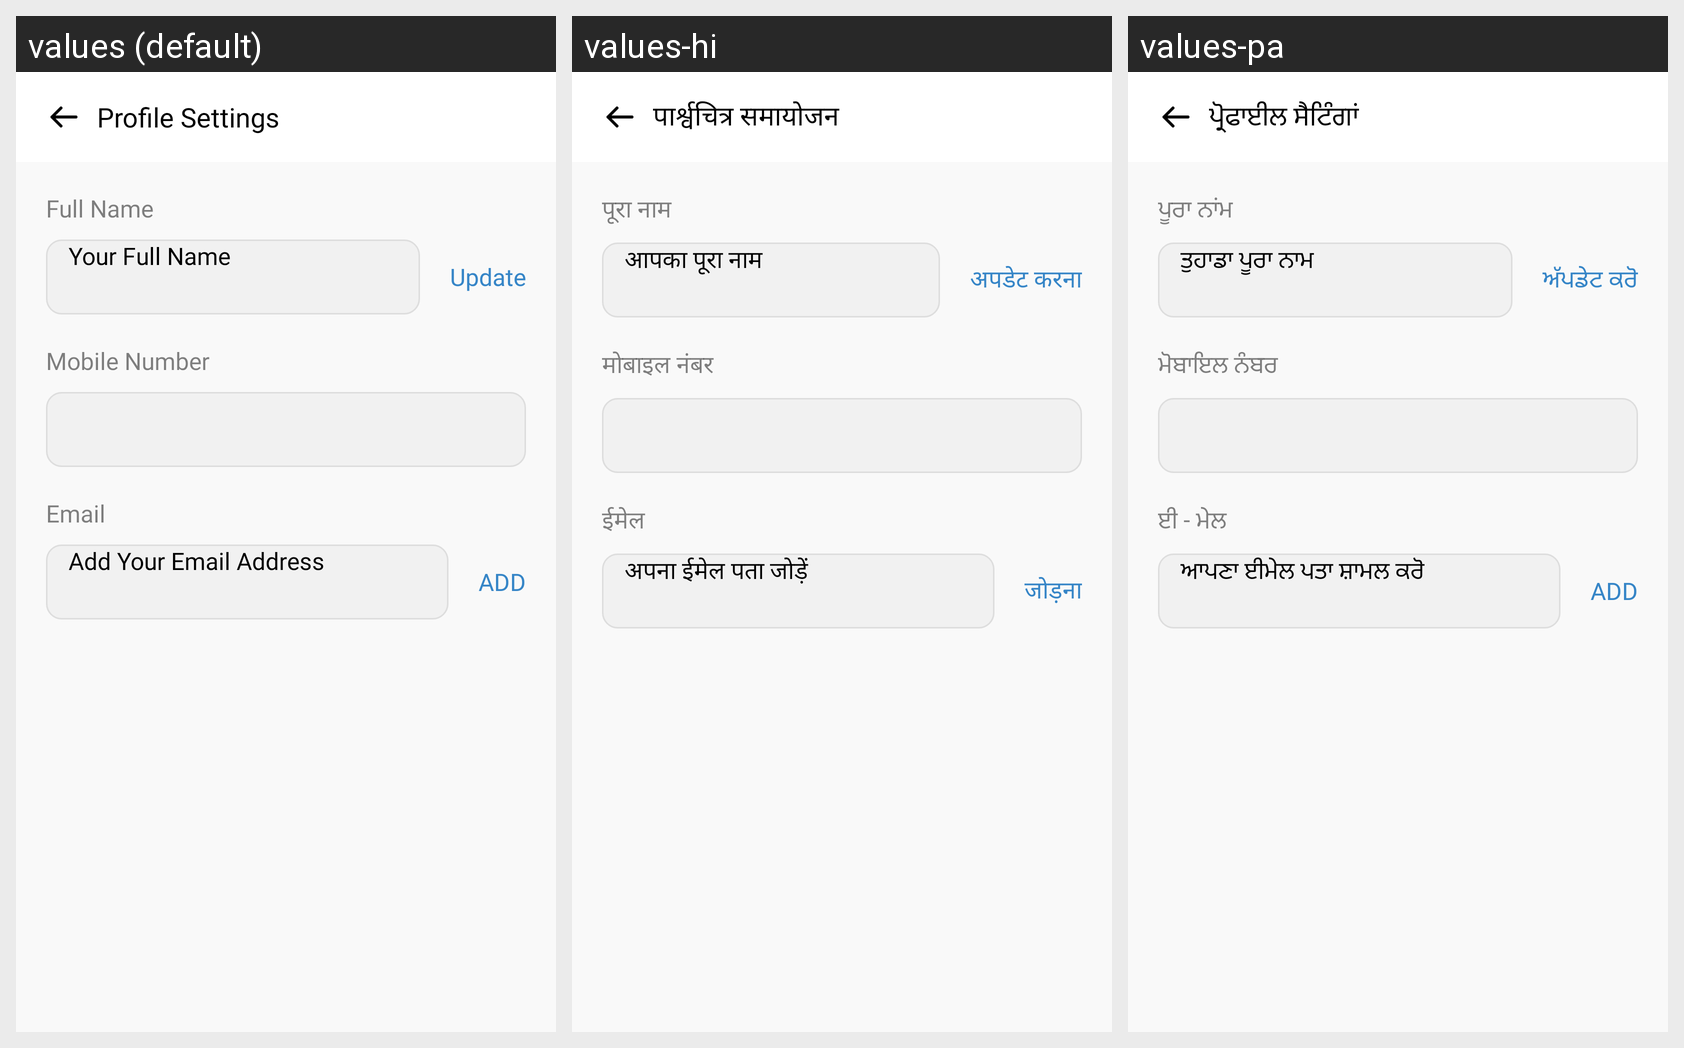

Translations of the strings shown on this Android screen, per locale in the grid:
Android screen res/layout/activity_profile_settings.xml rendered under 3 locales, left to right: values (default), values-hi, values-pa. Device: Nexus 5 (rendered at 1080×1920; each locale shown at half size, 540×960, under a caption strip naming it); theme Theme.Flow.
Strings drawn on this screen, with the default value and each locale's value (text and hints the layout hard-codes, and strings that could not be matched under every locale, appear in the picture but are not listed):

profile_settings
  values: Profile Settings
  values-hi: पार्श्वचित्र समायोजन
  values-pa: ਪ੍ਰੋਫਾਈਲ ਸੈਟਿੰਗਾਂ

full_name
  values: Full Name
  values-hi: पूरा नाम
  values-pa: ਪੂਰਾ ਨਾਂਮ

your_full_name
  values: Your Full Name
  values-hi: आपका पूरा नाम
  values-pa: ਤੁਹਾਡਾ ਪੂਰਾ ਨਾਮ

update
  values: Update
  values-hi: अपडेट करना
  values-pa: ਅੱਪਡੇਟ ਕਰੋ

mobile_number
  values: Mobile Number
  values-hi: मोबाइल नंबर
  values-pa: ਮੋਬਾਇਲ ਨੰਬਰ

email
  values: Email
  values-hi: ईमेल
  values-pa: ਈ - ਮੇਲ

add_your_email_address
  values: Add Your Email Address
  values-hi: अपना ईमेल पता जोड़ें
  values-pa: ਆਪਣਾ ਈਮੇਲ ਪਤਾ ਸ਼ਾਮਲ ਕਰੋ

add
  values: ADD
  values-hi: जोड़ना
  values-pa: ADD
